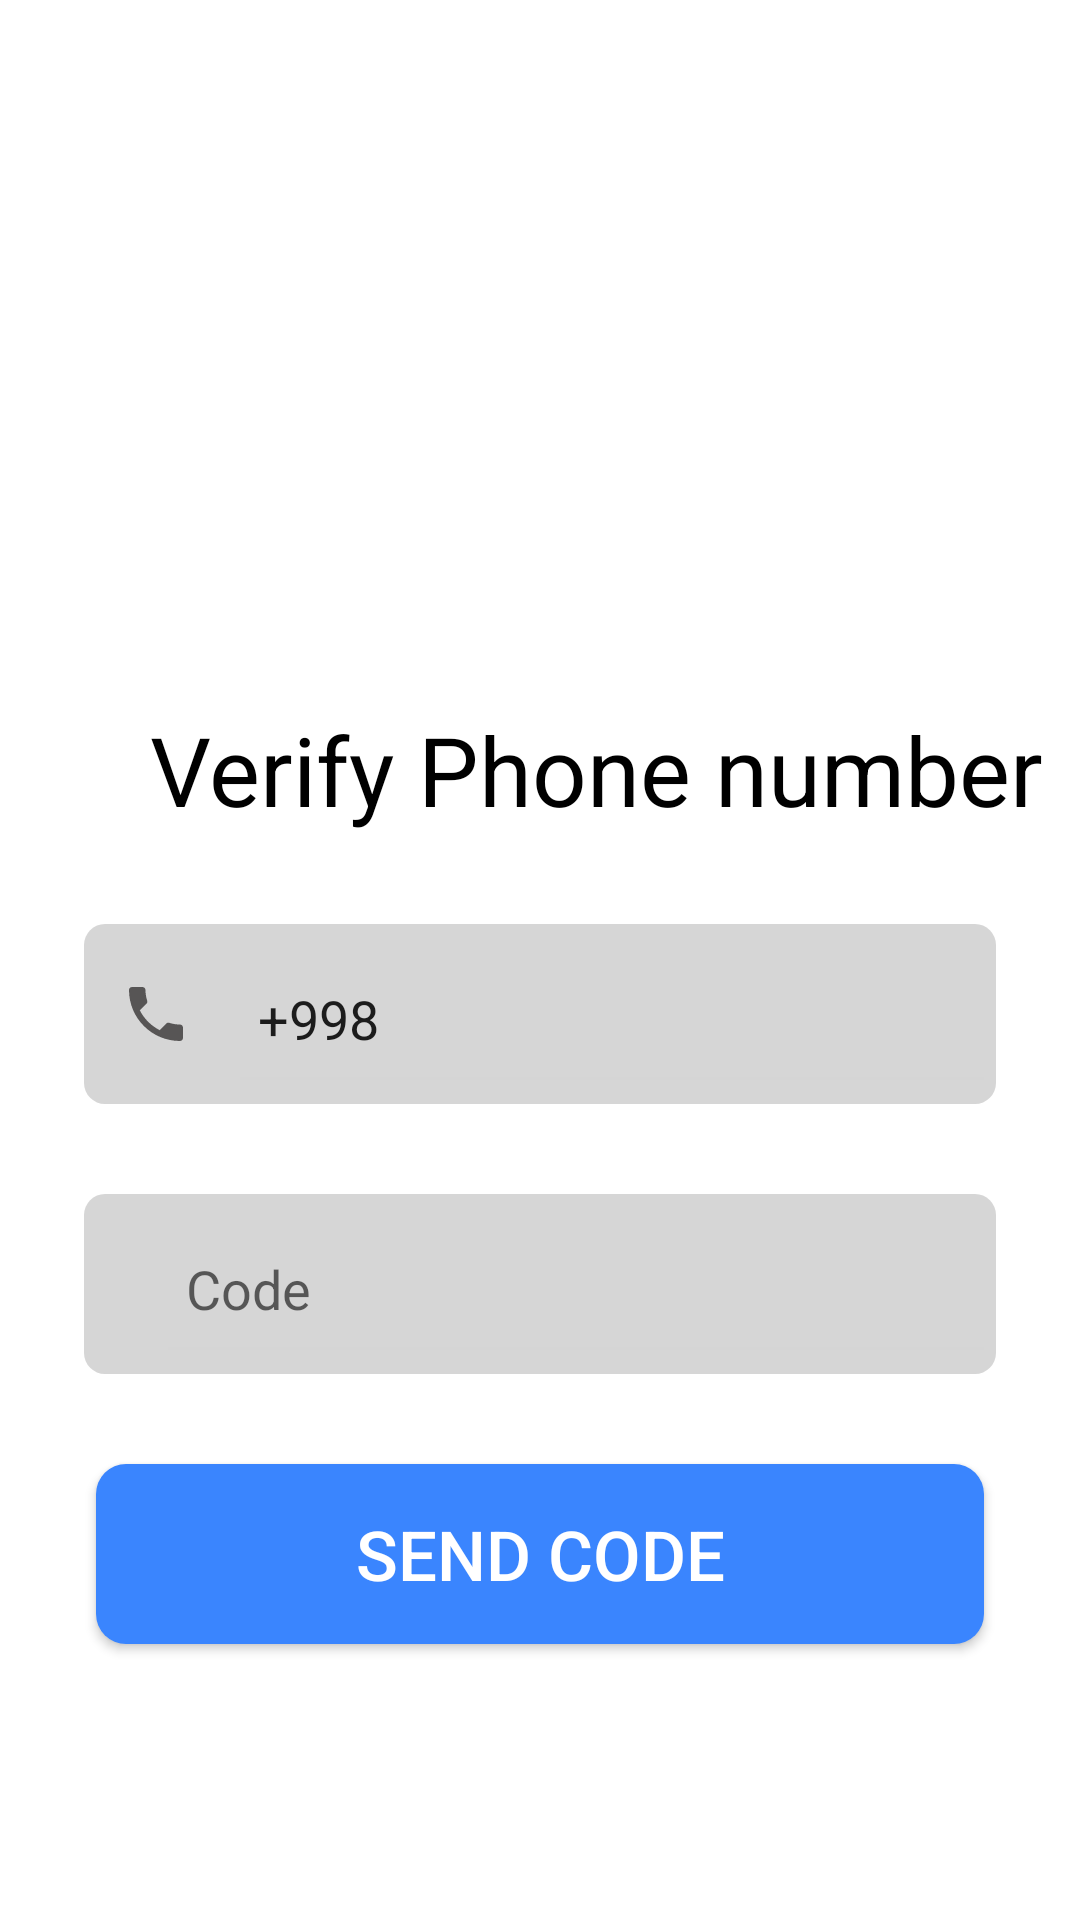

Layout XML and referenced resources for this Android screen:
<!-- AndroidManifest.xml: application theme Theme.Contact_di -->
<!-- res/layout/fragment_verify.xml -->
<?xml version="1.0" encoding="utf-8"?>
<FrameLayout xmlns:android="http://schemas.android.com/apk/res/android"
    xmlns:tools="http://schemas.android.com/tools"
    android:layout_width="match_parent"
    android:layout_height="match_parent"
    android:background="@color/white">

    <LinearLayout
        android:layout_width="match_parent"
        android:layout_height="match_parent">

        <LinearLayout
            android:layout_width="0dp"
            android:layout_height="match_parent"
            android:layout_weight="1"
            android:orientation="vertical">

            <ImageView
                android:layout_width="100dp"
                android:layout_height="100dp"
                android:layout_marginStart="150dp"
                android:layout_marginTop="130dp" />


            <TextView
                android:id="@+id/txt"
                android:layout_width="wrap_content"
                android:layout_height="wrap_content"
                android:layout_marginStart="50dp"
                android:layout_marginTop="5dp"
                android:text="Verify Phone number"
                android:textColor="@color/black"
                android:textSize="32sp"
                tools:ignore="HardcodedText" />

            <LinearLayout
                android:id="@+id/lay1"
                android:layout_width="match_parent"
                android:layout_height="60dp"
                android:layout_marginHorizontal="28dp"
                android:layout_marginTop="30dp"
                android:background="@drawable/et_login_corner_solid">

                <ImageView
                    android:layout_width="wrap_content"
                    android:layout_height="wrap_content"
                    android:layout_gravity="center_vertical"
                    android:layout_margin="12dp"
                    android:src="@drawable/ic_baseline_local_phone_24" />

                <EditText
                    android:id="@+id/number"
                    android:layout_width="0dp"
                    android:layout_height="match_parent"
                    android:layout_weight="1"
                    android:backgroundTint="#D5D5D5"
                    android:hint="Phone"
                    android:inputType="phone"
                    android:maxLines="1"
                    android:paddingStart="10dp"
                    android:text="+998"
                    tools:ignore="HardcodedText,RtlSymmetry" />


            </LinearLayout>

            <LinearLayout
                android:id="@+id/lay2"
                android:layout_width="match_parent"
                android:layout_height="60dp"
                android:layout_marginHorizontal="28dp"
                android:layout_marginTop="30dp"
                android:background="@drawable/et_login_corner_solid">

                <ImageView
                    android:layout_width="wrap_content"
                    android:layout_height="wrap_content"
                    android:layout_gravity="center_vertical"
                    android:layout_margin="12dp"
                    android:src="@drawable/ic_key" />

                <EditText
                    android:id="@+id/password"
                    android:layout_width="0dp"
                    android:layout_height="match_parent"
                    android:layout_weight="1"
                    android:backgroundTint="#D5D5D5"
                    android:hint="Code"
                    android:inputType="numberPassword"
                    android:maxLines="1"
                    android:paddingStart="10dp"
                    tools:ignore="HardcodedText,RtlSymmetry,TextFields" />

            </LinearLayout>


            <Space
                android:layout_width="0dp"
                android:layout_height="10dp" />

            <Space
                android:layout_width="0dp"
                android:layout_height="20dp" />

            <Button
                android:id="@+id/sendBtn"
                android:layout_width="match_parent"
                android:layout_height="60dp"
                android:layout_gravity="bottom"
                android:layout_marginHorizontal="32dp"
                android:layout_marginBottom="230dp"
                android:background="@drawable/btn_page_corner_solid"
                android:gravity="center"
                android:text="Send code"
                android:textColor="@color/white"
                android:textSize="23sp"
                tools:ignore="HardcodedText" />
        </LinearLayout>

    </LinearLayout>


</FrameLayout>
<!-- resources referenced by this layout -->
<resources>
  <!-- drawable btn_page_corner_solid (drawable) -->
  <?xml version="1.0" encoding="utf-8"?>
  <selector xmlns:android="http://schemas.android.com/apk/res/android" xmlns:tools="http://schemas.android.com/tools">
      <item android:state_enabled="?selectableItemBackground">
          <shape xmlns:android="http://schemas.android.com/apk/res/android">
              <corners android:radius="10dp" />
              <solid android:color="#3A85FE"/>
          </shape>
      </item>
  </selector>
  <!-- drawable et_login_corner_solid (drawable) -->
  <?xml version="1.0" encoding="utf-8"?>
  <selector xmlns:android="http://schemas.android.com/apk/res/android" xmlns:tools="http://schemas.android.com/tools">
      <item android:state_enabled="?selectableItemBackground">
          <shape xmlns:android="http://schemas.android.com/apk/res/android">
              <corners android:radius="7dp" />
              <solid android:color="#D6D6D6"/>
          </shape>
      </item>
  </selector>
  <!-- drawable ic_baseline_local_phone_24 (drawable) -->
  <vector android:height="24dp" android:tint="#575555"
      android:viewportHeight="24" android:viewportWidth="24"
      android:width="24dp" xmlns:android="http://schemas.android.com/apk/res/android">
      <path android:fillColor="@android:color/white" android:pathData="M6.62,10.79c1.44,2.83 3.76,5.14 6.59,6.59l2.2,-2.2c0.27,-0.27 0.67,-0.36 1.02,-0.24 1.12,0.37 2.33,0.57 3.57,0.57 0.55,0 1,0.45 1,1V20c0,0.55 -0.45,1 -1,1 -9.39,0 -17,-7.61 -17,-17 0,-0.55 0.45,-1 1,-1h3.5c0.55,0 1,0.45 1,1 0,1.25 0.2,2.45 0.57,3.57 0.11,0.35 0.03,0.74 -0.25,1.02l-2.2,2.2z"/>
  </vector>
  <style name="Theme.Contact_di" parent="Theme.MaterialComponents.Light.NoActionBar">
          
          <item name="colorPrimary">@color/purple_500</item>
          <item name="colorPrimaryVariant">@color/purple_700</item>
          <item name="colorOnPrimary">@color/white</item>
          
          <item name="colorSecondary">@color/teal_200</item>
          <item name="colorSecondaryVariant">@color/teal_700</item>
          <item name="colorOnSecondary">@color/black</item>
          
          <item name="android:statusBarColor">?attr/colorPrimaryVariant</item>
          
      </style>
  <!-- not gathered from this repository: default colours our renderer supplied (Android Studio template values) -->
  <color name="purple_500">#FF6200EE</color>
  <color name="purple_700">#FF3700B3</color>
  <color name="teal_200">#FF03DAC5</color>
  <color name="teal_700">#FF018786</color>
  <color name="black">#FF000000</color>
  <color name="white">#FFFFFFFF</color>
</resources>
